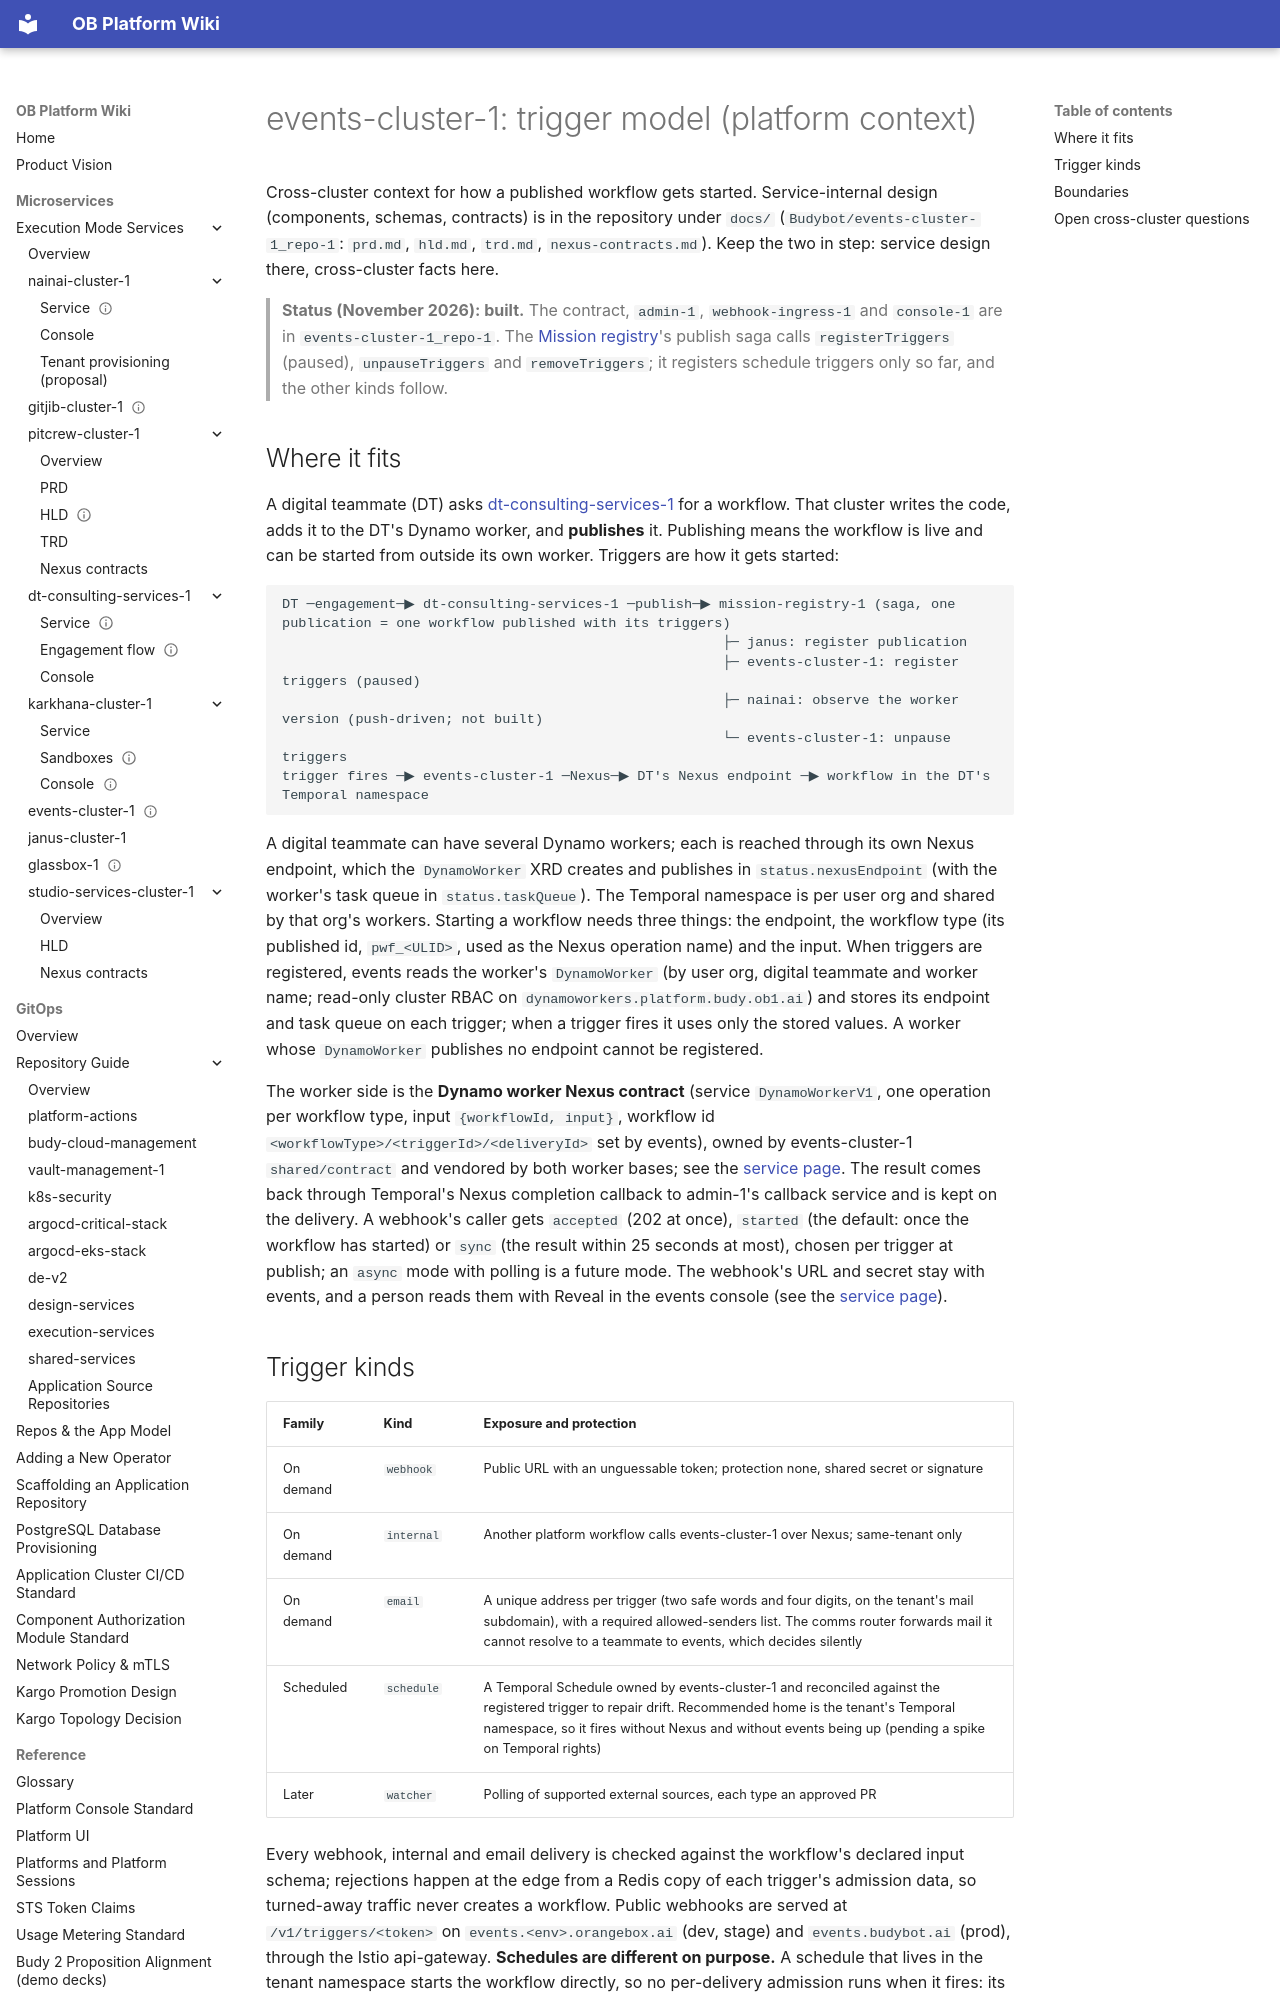

repository: will-budy/budy-import · page: micro-services/execution-mode-services/events-cluster-1/triggers.html · generator: mkdocs

---
name: events-cluster-1 — Trigger model (platform context)
code: events-cluster-1-triggers
version: 0.7
status: draft
last_updated: 2026-11-19
---

# events-cluster-1: trigger model (platform context)

Cross-cluster context for how a published workflow gets started. Service-internal design (components, schemas, contracts) is in the repository under `docs/` (`Budybot/events-cluster-1_repo-1`: `prd.md`, `hld.md`, `trd.md`, `nexus-contracts.md`). Keep the two in step: service design there, cross-cluster facts here.

> **Status (November 2026): built.** The contract, `admin-1`, `webhook-ingress-1` and `console-1` are in `events-cluster-1_repo-1`. The [Mission registry](../dt-consulting-services-1/mission-registry.md)'s publish saga calls `registerTriggers` (paused), `unpauseTriggers` and `removeTriggers`; it registers schedule triggers only so far, and the other kinds follow.

## Where it fits

A digital teammate (DT) asks [dt-consulting-services-1](../dt-consulting-services-1/engagement-flow.md) for a workflow. That cluster writes the code, adds it to the DT's Dynamo worker, and **publishes** it. Publishing means the workflow is live and can be started from outside its own worker. Triggers are how it gets started:

```text
DT ─engagement─▶ dt-consulting-services-1 ─publish─▶ mission-registry-1 (saga, one publication = one workflow published with its triggers)
                                                      ├─ janus: register publication
                                                      ├─ events-cluster-1: register triggers (paused)
                                                      ├─ nainai: observe the worker version (push-driven; not built)
                                                      └─ events-cluster-1: unpause triggers
trigger fires ─▶ events-cluster-1 ─Nexus─▶ DT's Nexus endpoint ─▶ workflow in the DT's Temporal namespace
```

A digital teammate can have several Dynamo workers; each is reached through its own Nexus endpoint, which the `DynamoWorker` XRD creates and publishes in `status.nexusEndpoint` (with the worker's task queue in `status.taskQueue`). The Temporal namespace is per user org and shared by that org's workers. Starting a workflow needs three things: the endpoint, the workflow type (its published id, `pwf_<ULID>`, used as the Nexus operation name) and the input. When triggers are registered, events reads the worker's `DynamoWorker` (by user org, digital teammate and worker name; read-only cluster RBAC on `dynamoworkers.platform.budy.ob1.ai`) and stores its endpoint and task queue on each trigger; when a trigger fires it uses only the stored values. A worker whose `DynamoWorker` publishes no endpoint cannot be registered.

The worker side is the **Dynamo worker Nexus contract** (service `DynamoWorkerV1`, one operation per workflow type, input `{workflowId, input}`, workflow id `<workflowType>/<triggerId>/<deliveryId>` set by events), owned by events-cluster-1 `shared/contract` and vendored by both worker bases; see the [service page](info.md#dynamo-worker-nexus-contract). The result comes back through Temporal's Nexus completion callback to admin-1's callback service and is kept on the delivery. A webhook's caller gets `accepted` (202 at once), `started` (the default: once the workflow has started) or `sync` (the result within 25 seconds at most), chosen per trigger at publish; an `async` mode with polling is a future mode. The webhook's URL and secret stay with events, and a person reads them with Reveal in the events console (see the [service page](info.md#trigger-handles)).
